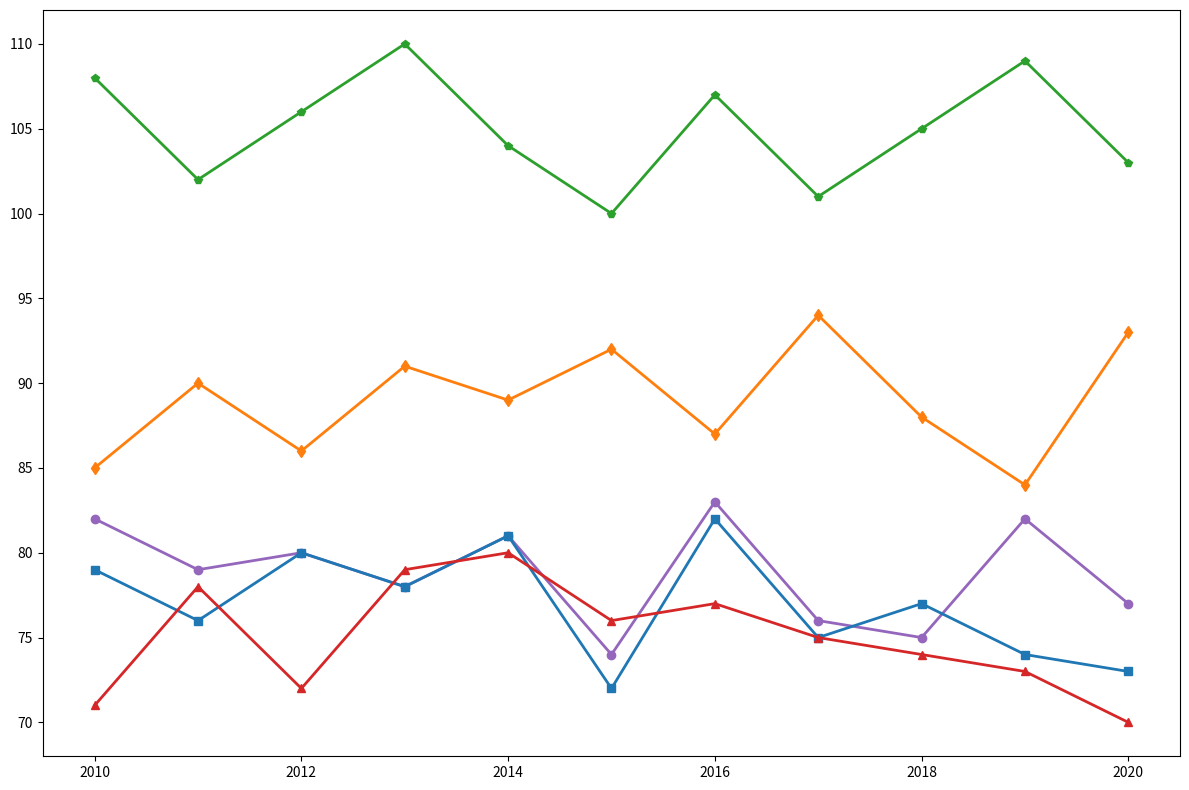

Generate this figure with matplotlib:
import matplotlib.pyplot as plt
import numpy as np

# Years
years = np.arange(2010, 2021)

# Average temperatures in Fahrenheit (altered data)
ny_temps = [82, 79, 80, 78, 81, 74, 83, 76, 75, 82, 77]
la_temps = [79, 76, 80, 78, 81, 72, 82, 75, 77, 74, 73]
chi_temps = [71, 78, 72, 79, 80, 76, 77, 75, 74, 73, 70]
hou_temps = [85, 90, 86, 91, 89, 92, 87, 94, 88, 84, 93]
phx_temps = [108, 102, 106, 110, 104, 100, 107, 101, 105, 109, 103]

# Create the figure and axis
fig, ax = plt.subplots(figsize=(12, 8))

# Plot the temperature trends without any labels or annotations
ax.plot(years, ny_temps, marker='o', color='#9467bd', linewidth=2)
ax.plot(years, la_temps, marker='s', color='#1f77b4', linewidth=2)
ax.plot(years, chi_temps, marker='^', color='#d62728', linewidth=2)
ax.plot(years, hou_temps, marker='d', color='#ff7f0e', linewidth=2)
ax.plot(years, phx_temps, marker='p', color='#2ca02c', linewidth=2)

# Automatically adjust layout to avoid overlap
plt.tight_layout()

# Display the chart
plt.show()
